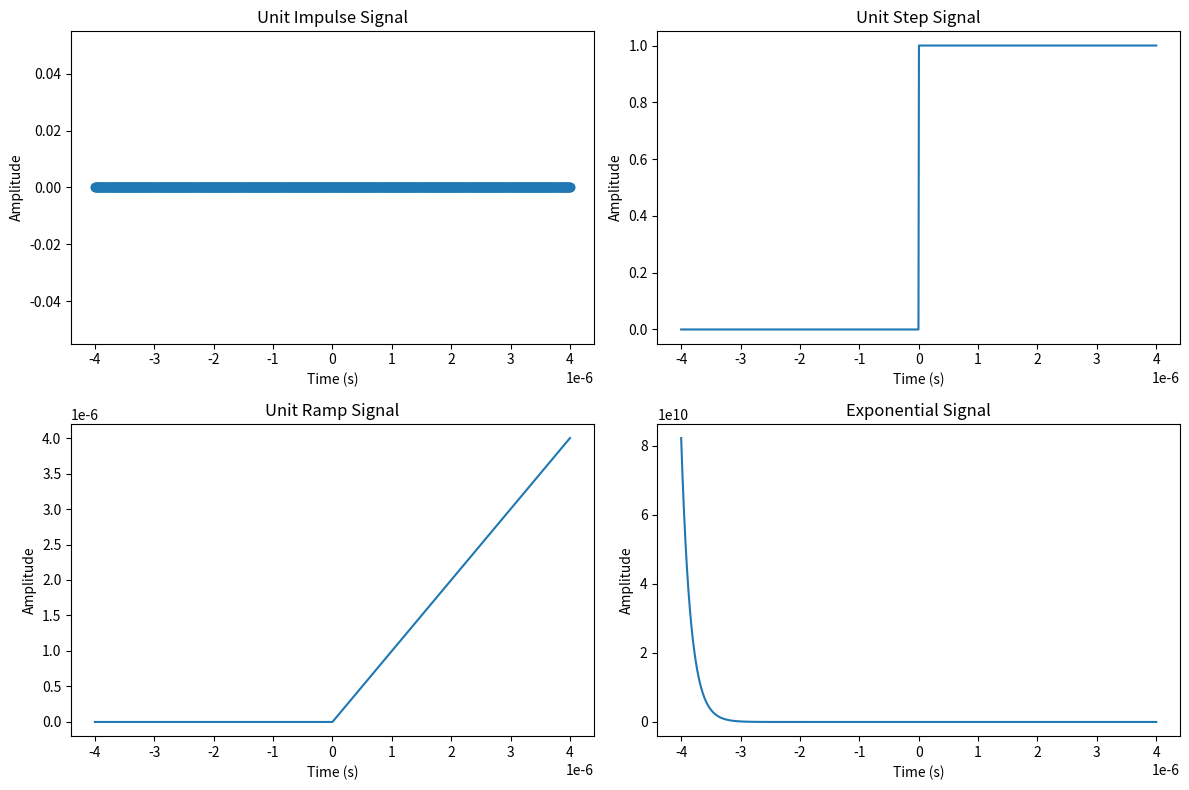

Here is the Python script that generated this plot:
import numpy as np
import matplotlib.pyplot as plt

# Parameters
T = 1e-6  # Time period
omega = 2 * np.pi * 10**6
t = np.linspace(-4 * T, 4 * T, 1000)

# Signals
unit_impulse = np.where(np.abs(t) < 1e-9, 1, 0)  # Approximation of impulse at t=0
unit_step = np.where(t >= 0, 1, 0)
unit_ramp = np.where(t >= 0, t, 0)
exponential_signal = np.exp(-omega * t)

# Plotting
plt.figure(figsize=(12, 8))

plt.subplot(2, 2, 1)
plt.stem(t, unit_impulse, basefmt=" ")
plt.title('Unit Impulse Signal')
plt.xlabel('Time (s)')
plt.ylabel('Amplitude')

plt.subplot(2, 2, 2)
plt.plot(t, unit_step)
plt.title('Unit Step Signal')
plt.xlabel('Time (s)')
plt.ylabel('Amplitude')

plt.subplot(2, 2, 3)
plt.plot(t, unit_ramp)
plt.title('Unit Ramp Signal')
plt.xlabel('Time (s)')
plt.ylabel('Amplitude')

plt.subplot(2, 2, 4)
plt.plot(t, exponential_signal)
plt.title('Exponential Signal')
plt.xlabel('Time (s)')
plt.ylabel('Amplitude')

plt.tight_layout()
plt.show()
